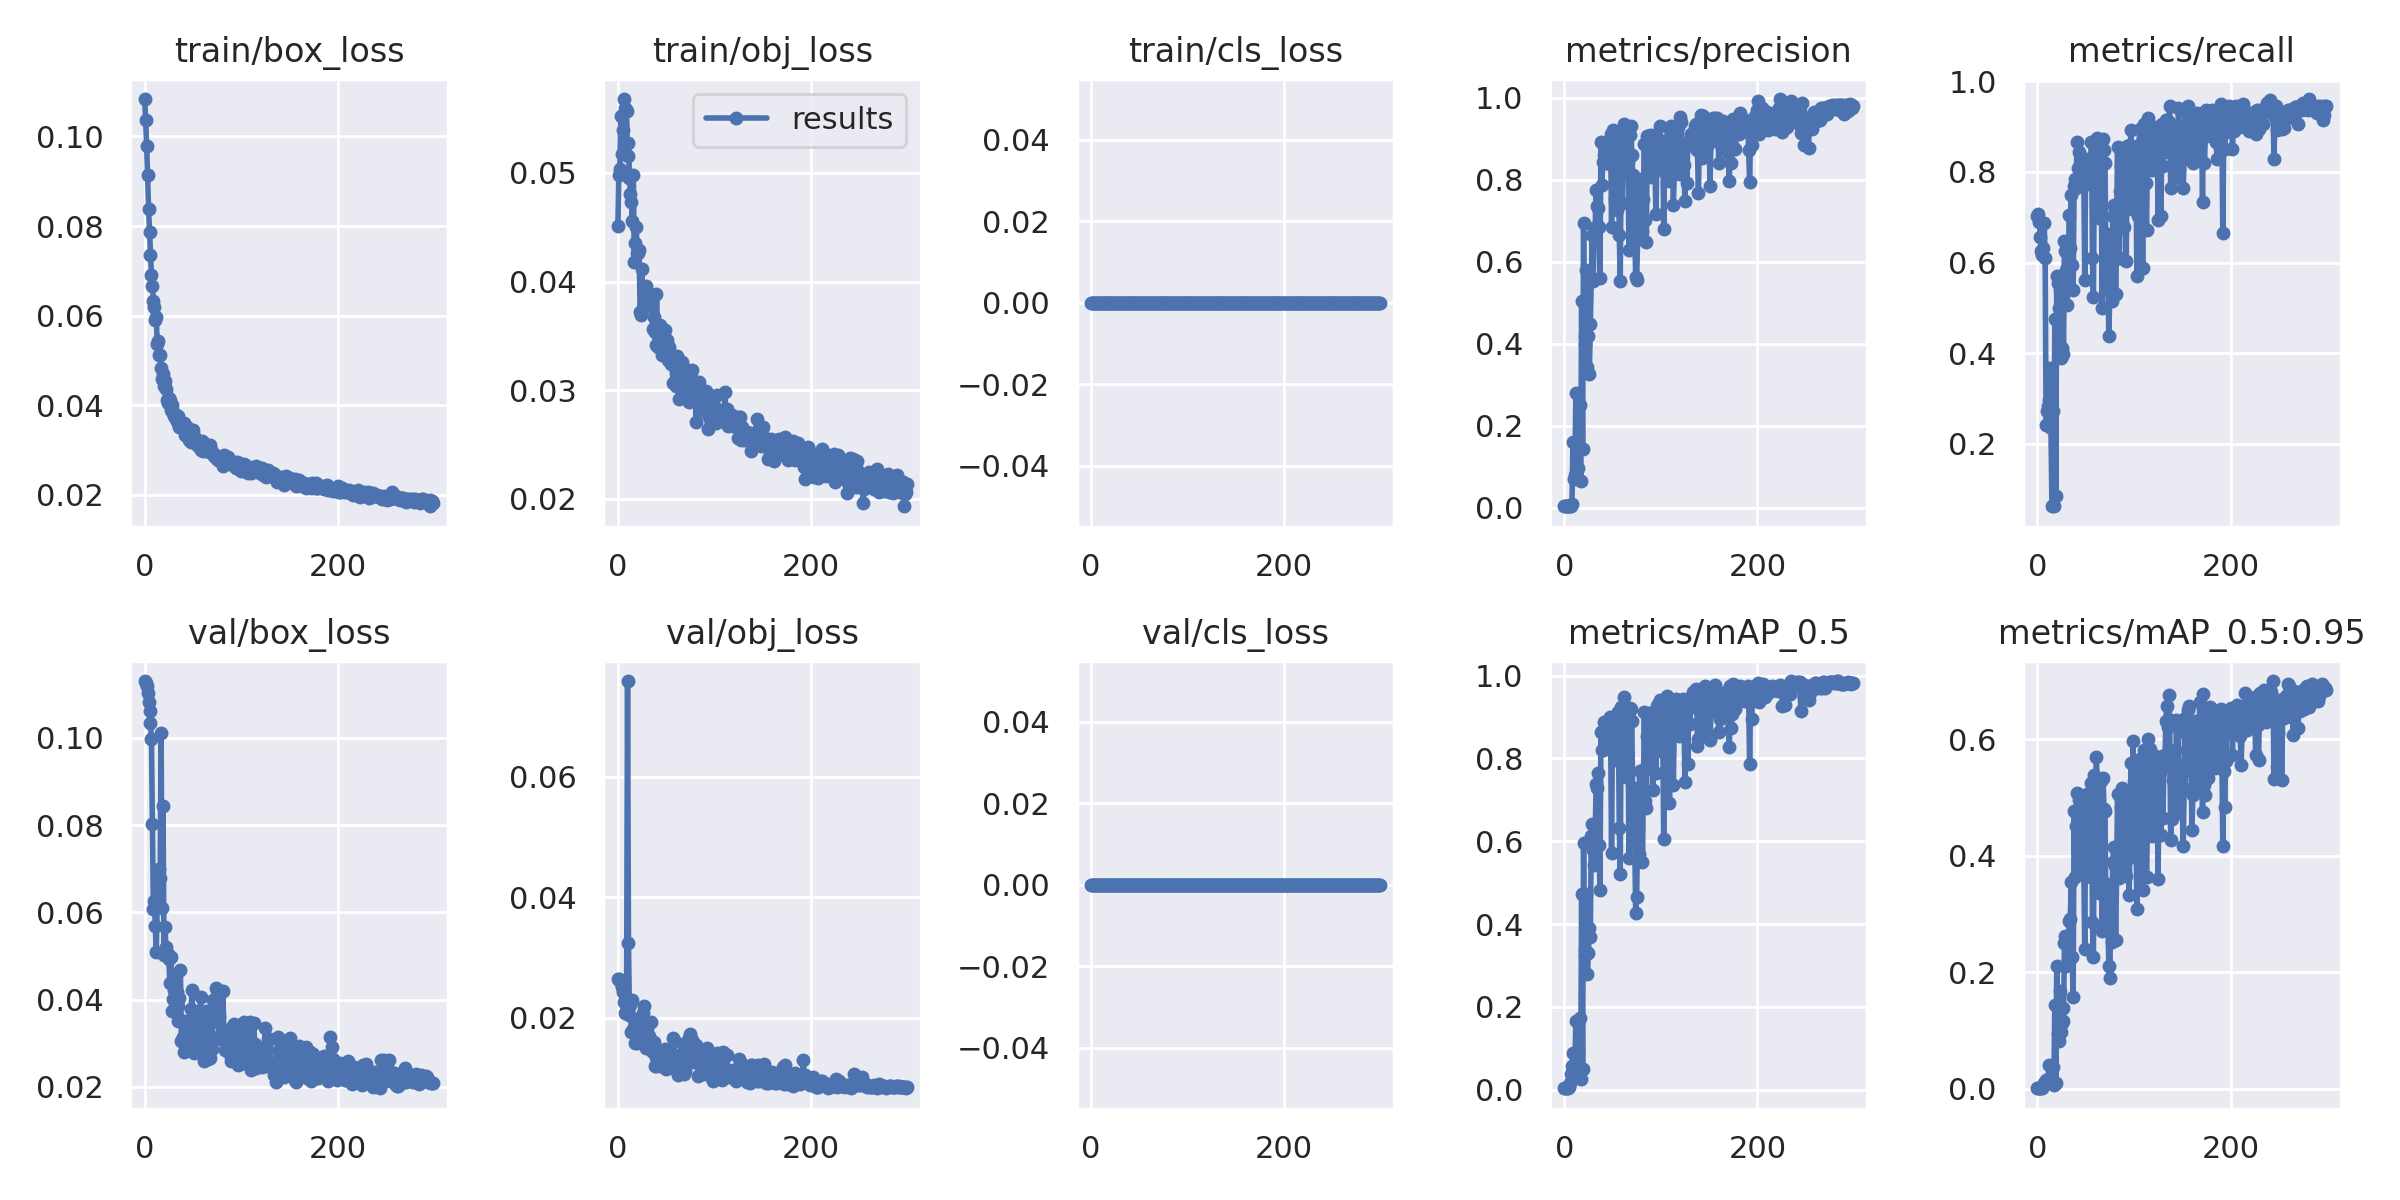

The table this chart was drawn from, first rows:
epoch, train/box_loss, train/obj_loss, train/cls_loss, metrics/precision, metrics/recall, metrics/mAP_0.5, metrics/mAP_0.5:0.95, val/box_loss, val/obj_loss, val/cls_loss, x/lr0, x/lr1, x/lr2
0, 0.1083, 0.04513, 0, 0.004054, 0.7031, 0.003603, 0.001221, 0.113, 0.02645, 0, 0.0009, 0.0009, 0.0919
1, 0.1036, 0.04982, 0, 0.00412, 0.7064, 0.003616, 0.001206, 0.1127, 0.02637, 0, 0.001894, 0.001894, 0.08289
2, 0.09792, 0.05034, 0, 0.004028, 0.6905, 0.003507, 0.001176, 0.1118, 0.02616, 0, 0.002881, 0.002881, 0.07388
3, 0.0914, 0.05519, 0, 0.00385, 0.656, 0.003283, 0.001162, 0.1102, 0.02578, 0, 0.003861, 0.003861, 0.06486
4, 0.08382, 0.05172, 0, 0.003604, 0.625, 0.00337, 0.001168, 0.1083, 0.02514, 0, 0.004835, 0.004835, 0.05584
5, 0.07873, 0.05396, 0, 0.003559, 0.6172, 0.005784, 0.001875, 0.1062, 0.02418, 0, 0.005803, 0.005803, 0.0468
6, 0.07362, 0.0568, 0, 0.003649, 0.6328, 0.0167, 0.004306, 0.1033, 0.02264, 0, 0.006763, 0.006763, 0.03776
7, 0.069, 0.05594, 0, 0.003964, 0.6875, 0.03842, 0.009322, 0.0998, 0.02083, 0, 0.007718, 0.007718, 0.02872
8, 0.06664, 0.05579, 0, 0.009322, 0.6094, 0.056, 0.01118, 0.08027, 0.02101, 0, 0.008665, 0.008665, 0.01966
9, 0.06339, 0.05566, 0, 0.1609, 0.2412, 0.08752, 0.01555, 0.06073, 0.02144, 0, 0.009606, 0.009606, 0.01061
10, 0.06199, 0.05156, 0, 0.07074, 0.2734, 0.04793, 0.01188, 0.06258, 0.07588, 0, 0.00967, 0.00967, 0.00967
11, 0.05911, 0.0528, 0, 0.07925, 0.2838, 0.05428, 0.0112, 0.05685, 0.03231, 0, 0.00967, 0.00967, 0.00967
12, 0.05967, 0.04955, 0, 0.2802, 0.2969, 0.1669, 0.04043, 0.05096, 0.02041, 0, 0.009637, 0.009637, 0.009637
13, 0.05362, 0.0481, 0, 0.06996, 0.3672, 0.05882, 0.01654, 0.06298, 0.02209, 0, 0.009604, 0.009604, 0.009604
14, 0.05426, 0.04731, 0, 0.09769, 0.2344, 0.09204, 0.02298, 0.06157, 0.01759, 0, 0.009571, 0.009571, 0.009571
15, 0.05124, 0.04559, 0, 0.1501, 0.0625, 0.04516, 0.01098, 0.06991, 0.02299, 0, 0.009538, 0.009538, 0.009538
16, 0.05127, 0.04982, 0, 0.2503, 0.2734, 0.1741, 0.03701, 0.06796, 0.01804, 0, 0.009505, 0.009505, 0.009505
17, 0.04826, 0.04177, 0, 0.06593, 0.0625, 0.02558, 0.006273, 0.1011, 0.01779, 0, 0.009472, 0.009472, 0.009472
18, 0.04591, 0.04352, 0, 0.5052, 0.4766, 0.4726, 0.1448, 0.061, 0.01575, 0, 0.009439, 0.009439, 0.009439
19, 0.04706, 0.04505, 0, 0.1427, 0.08594, 0.05073, 0.01056, 0.08441, 0.01851, 0, 0.009406, 0.009406, 0.009406
20, 0.04434, 0.04262, 0, 0.6949, 0.5703, 0.595, 0.2108, 0.05031, 0.01572, 0, 0.009373, 0.009373, 0.009373
21, 0.04549, 0.04266, 0, 0.4184, 0.5547, 0.3378, 0.09434, 0.05675, 0.01838, 0, 0.00934, 0.00934, 0.00934
22, 0.04365, 0.04293, 0, 0.4004, 0.5, 0.3261, 0.08263, 0.05211, 0.01784, 0, 0.009307, 0.009307, 0.009307
23, 0.04122, 0.03716, 0, 0.5796, 0.5391, 0.4729, 0.1687, 0.05019, 0.01663, 0, 0.009274, 0.009274, 0.009274
24, 0.04042, 0.0369, 0, 0.3431, 0.3906, 0.2793, 0.09818, 0.05055, 0.01987, 0, 0.009241, 0.009241, 0.009241
25, 0.0417, 0.04113, 0, 0.4198, 0.4126, 0.331, 0.1128, 0.04939, 0.02032, 0, 0.009208, 0.009208, 0.009208
26, 0.04118, 0.03759, 0, 0.3259, 0.5547, 0.3911, 0.139, 0.04389, 0.02082, 0, 0.009175, 0.009175, 0.009175
27, 0.03887, 0.03941, 0, 0.4475, 0.3984, 0.3699, 0.117, 0.04973, 0.02187, 0, 0.009142, 0.009142, 0.009142
28, 0.03998, 0.03836, 0, 0.5545, 0.6484, 0.6133, 0.2504, 0.03748, 0.01729, 0, 0.009109, 0.009109, 0.009109
29, 0.03834, 0.03959, 0, 0.6664, 0.625, 0.6405, 0.2624, 0.04005, 0.01487, 0, 0.009076, 0.009076, 0.009076
30, 0.03753, 0.03867, 0, 0.5545, 0.5835, 0.5785, 0.2104, 0.04223, 0.01812, 0, 0.009043, 0.009043, 0.009043
31, 0.03816, 0.03776, 0, 0.6834, 0.506, 0.5436, 0.2142, 0.04493, 0.01647, 0, 0.00901, 0.00901, 0.00901
32, 0.03695, 0.03863, 0, 0.6783, 0.5938, 0.6088, 0.2458, 0.04131, 0.01697, 0, 0.008977, 0.008977, 0.008977
33, 0.03649, 0.03868, 0, 0.7763, 0.7049, 0.7382, 0.2885, 0.04181, 0.01518, 0, 0.008944, 0.008944, 0.008944
34, 0.03763, 0.03865, 0, 0.7365, 0.6328, 0.7297, 0.2911, 0.03862, 0.01925, 0, 0.008911, 0.008911, 0.008911
35, 0.03598, 0.03803, 0, 0.7326, 0.749, 0.7649, 0.3548, 0.03514, 0.01437, 0, 0.008878, 0.008878, 0.008878
36, 0.03526, 0.03563, 0, 0.6855, 0.5938, 0.592, 0.2256, 0.0404, 0.0143, 0, 0.008845, 0.008845, 0.008845
37, 0.0352, 0.03673, 0, 0.5614, 0.5391, 0.4831, 0.1574, 0.04679, 0.016, 0, 0.008812, 0.008812, 0.008812
38, 0.03583, 0.03532, 0, 0.8914, 0.7699, 0.8636, 0.4762, 0.03045, 0.01195, 0, 0.008779, 0.008779, 0.008779
39, 0.03598, 0.03417, 0, 0.788, 0.7841, 0.8213, 0.3631, 0.03512, 0.01192, 0, 0.008746, 0.008746, 0.008746
40, 0.03578, 0.03881, 0, 0.8444, 0.7656, 0.8204, 0.4515, 0.03153, 0.01347, 0, 0.008713, 0.008713, 0.008713
41, 0.03597, 0.03599, 0, 0.8615, 0.8672, 0.8886, 0.5079, 0.0281, 0.01277, 0, 0.00868, 0.00868, 0.00868
42, 0.03345, 0.03399, 0, 0.8662, 0.8094, 0.8757, 0.4073, 0.03519, 0.0128, 0, 0.008647, 0.008647, 0.008647
43, 0.03433, 0.03537, 0, 0.8423, 0.8438, 0.8732, 0.4954, 0.02967, 0.01248, 0, 0.008614, 0.008614, 0.008614
44, 0.03521, 0.03597, 0, 0.8846, 0.7786, 0.8701, 0.3818, 0.03443, 0.01193, 0, 0.008581, 0.008581, 0.008581
45, 0.03429, 0.03452, 0, 0.8915, 0.7734, 0.8461, 0.4061, 0.03193, 0.01257, 0, 0.008548, 0.008548, 0.008548
46, 0.03219, 0.03323, 0, 0.8847, 0.7791, 0.8427, 0.3867, 0.03395, 0.01214, 0, 0.008515, 0.008515, 0.008515
47, 0.03393, 0.03415, 0, 0.839, 0.8281, 0.9005, 0.4983, 0.02937, 0.01195, 0, 0.008482, 0.008482, 0.008482
48, 0.03174, 0.03418, 0, 0.9111, 0.8005, 0.8792, 0.3845, 0.0378, 0.01208, 0, 0.008449, 0.008449, 0.008449
49, 0.03289, 0.03555, 0, 0.6853, 0.5613, 0.5713, 0.2398, 0.04211, 0.0148, 0, 0.008416, 0.008416, 0.008416
50, 0.03458, 0.03323, 0, 0.8556, 0.8281, 0.8954, 0.4674, 0.03044, 0.01151, 0, 0.008383, 0.008383, 0.008383
51, 0.03325, 0.03458, 0, 0.9207, 0.8162, 0.9012, 0.5066, 0.02779, 0.01186, 0, 0.00835, 0.00835, 0.00835
52, 0.0315, 0.03278, 0, 0.8932, 0.7812, 0.8882, 0.4795, 0.02879, 0.01217, 0, 0.008317, 0.008317, 0.008317
53, 0.03164, 0.03395, 0, 0.7544, 0.7734, 0.7956, 0.4368, 0.03039, 0.01276, 0, 0.008284, 0.008284, 0.008284
54, 0.03156, 0.03314, 0, 0.8172, 0.7891, 0.8234, 0.3983, 0.03374, 0.01265, 0, 0.008251, 0.008251, 0.008251
55, 0.03092, 0.03244, 0, 0.7266, 0.8098, 0.8193, 0.3634, 0.03569, 0.01431, 0, 0.008218, 0.008218, 0.008218
56, 0.03116, 0.0324, 0, 0.867, 0.8655, 0.9125, 0.5249, 0.0302, 0.0119, 0, 0.008185, 0.008185, 0.008185
57, 0.03128, 0.03068, 0, 0.6666, 0.6093, 0.6309, 0.2862, 0.03748, 0.01657, 0, 0.008152, 0.008152, 0.008152
58, 0.03003, 0.03298, 0, 0.5529, 0.5234, 0.5211, 0.2269, 0.04059, 0.01632, 0, 0.008119, 0.008119, 0.008119
59, 0.03213, 0.03209, 0, 0.8696, 0.8281, 0.9245, 0.5394, 0.02762, 0.0114, 0, 0.008086, 0.008086, 0.008086
... 240 more rows
